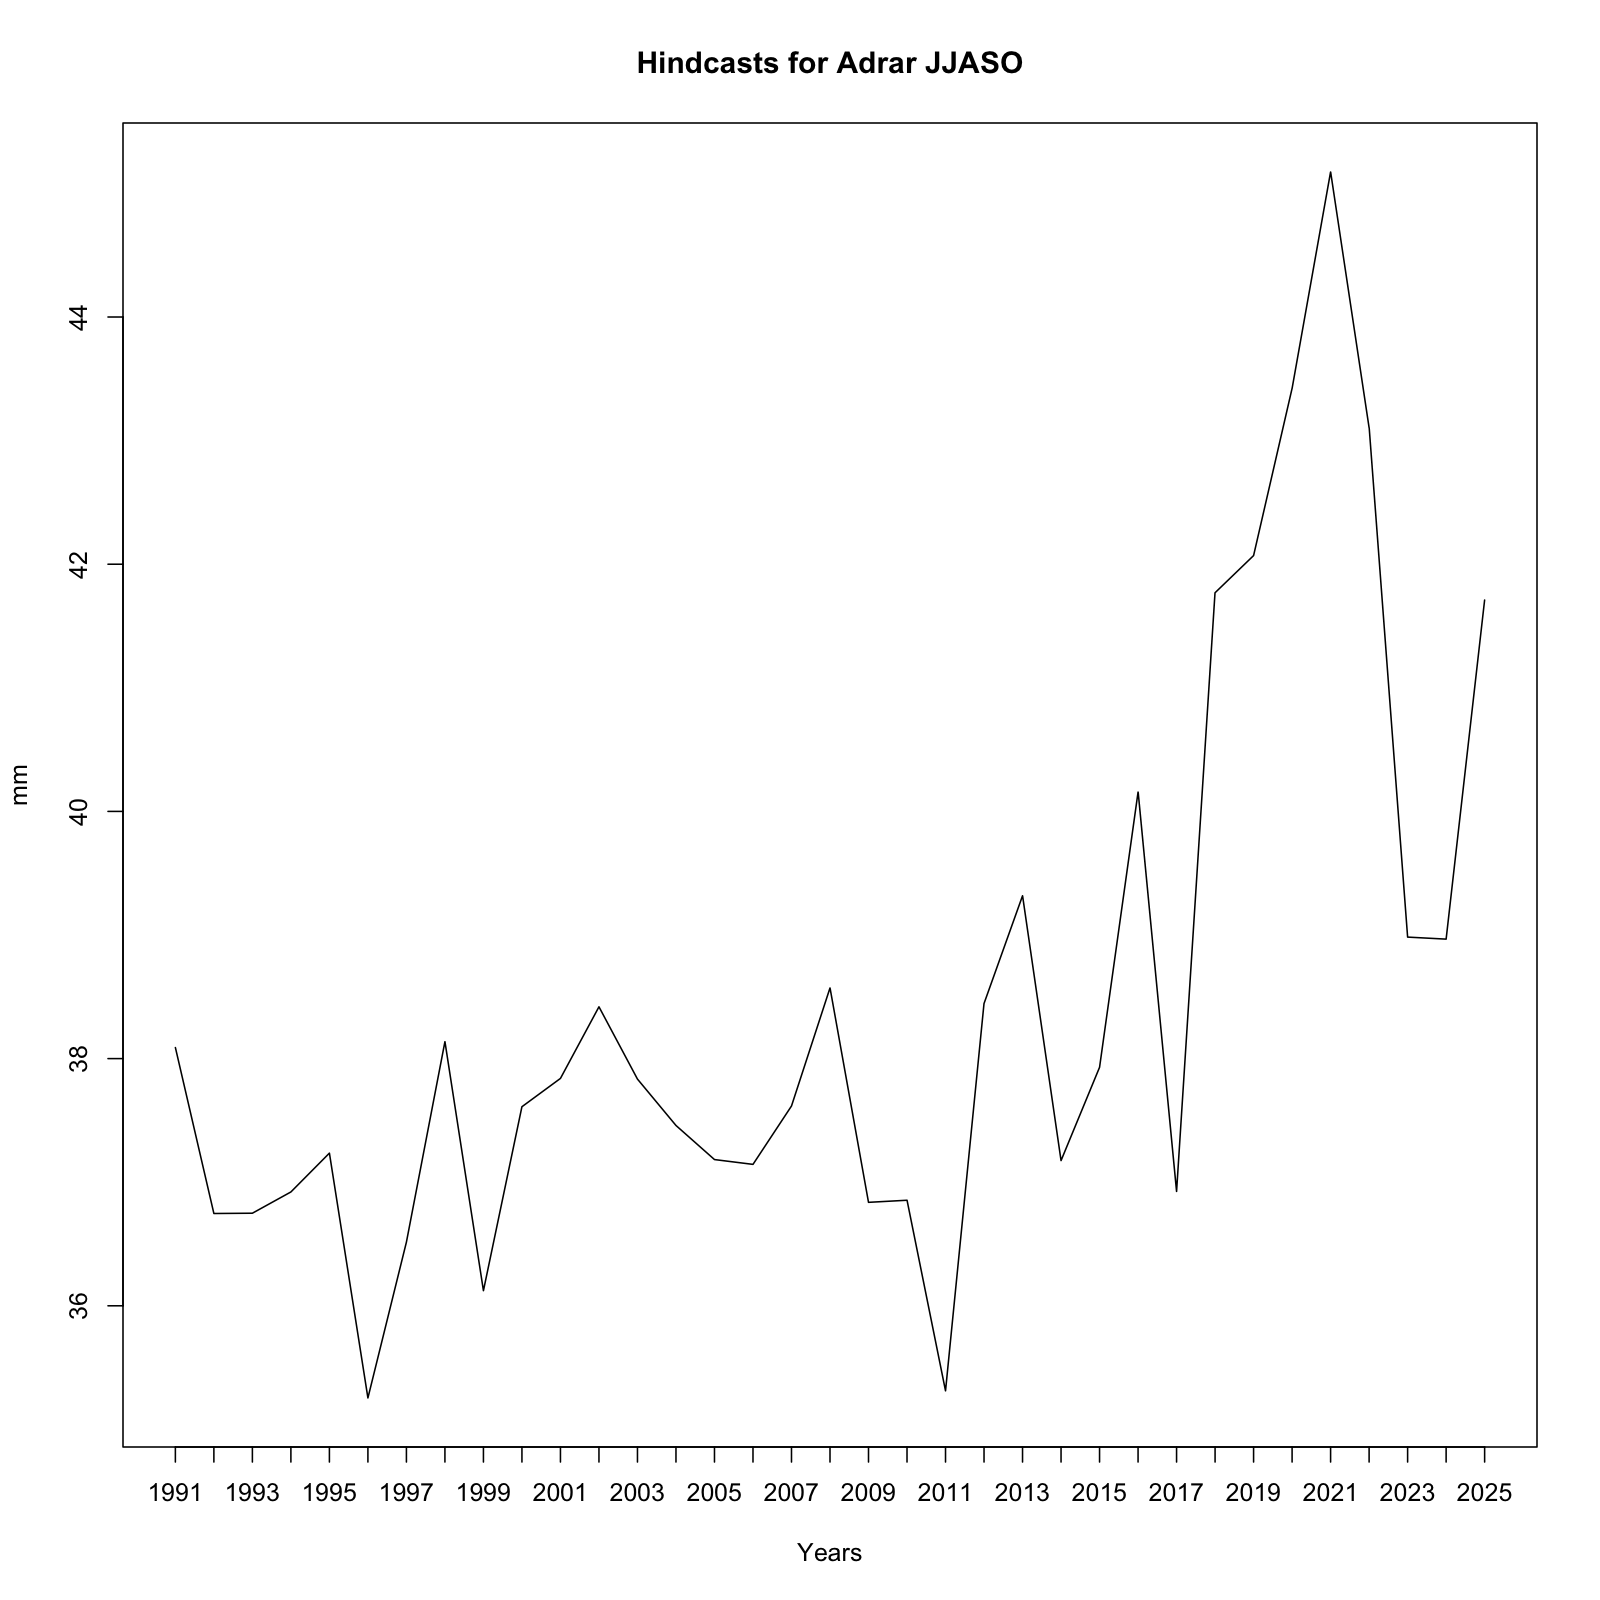

The data file committed next to this chart (first rows):
, x
1, 38.09
2, 36.75
3, 36.75
4, 36.92
5, 37.24
6, 35.25
7, 36.52
8, 38.14
9, 36.12
10, 37.61
11, 37.84
12, 38.42
13, 37.83
14, 37.46
15, 37.18
16, 37.14
17, 37.62
18, 38.57
19, 36.84
20, 36.85
21, 35.31
22, 38.45
23, 39.32
24, 37.17
25, 37.93
26, 40.16
27, 36.93
28, 41.77
29, 42.07
30, 43.42
31, 45.17
32, 43.1
33, 38.98
34, 38.97
35, 41.71
